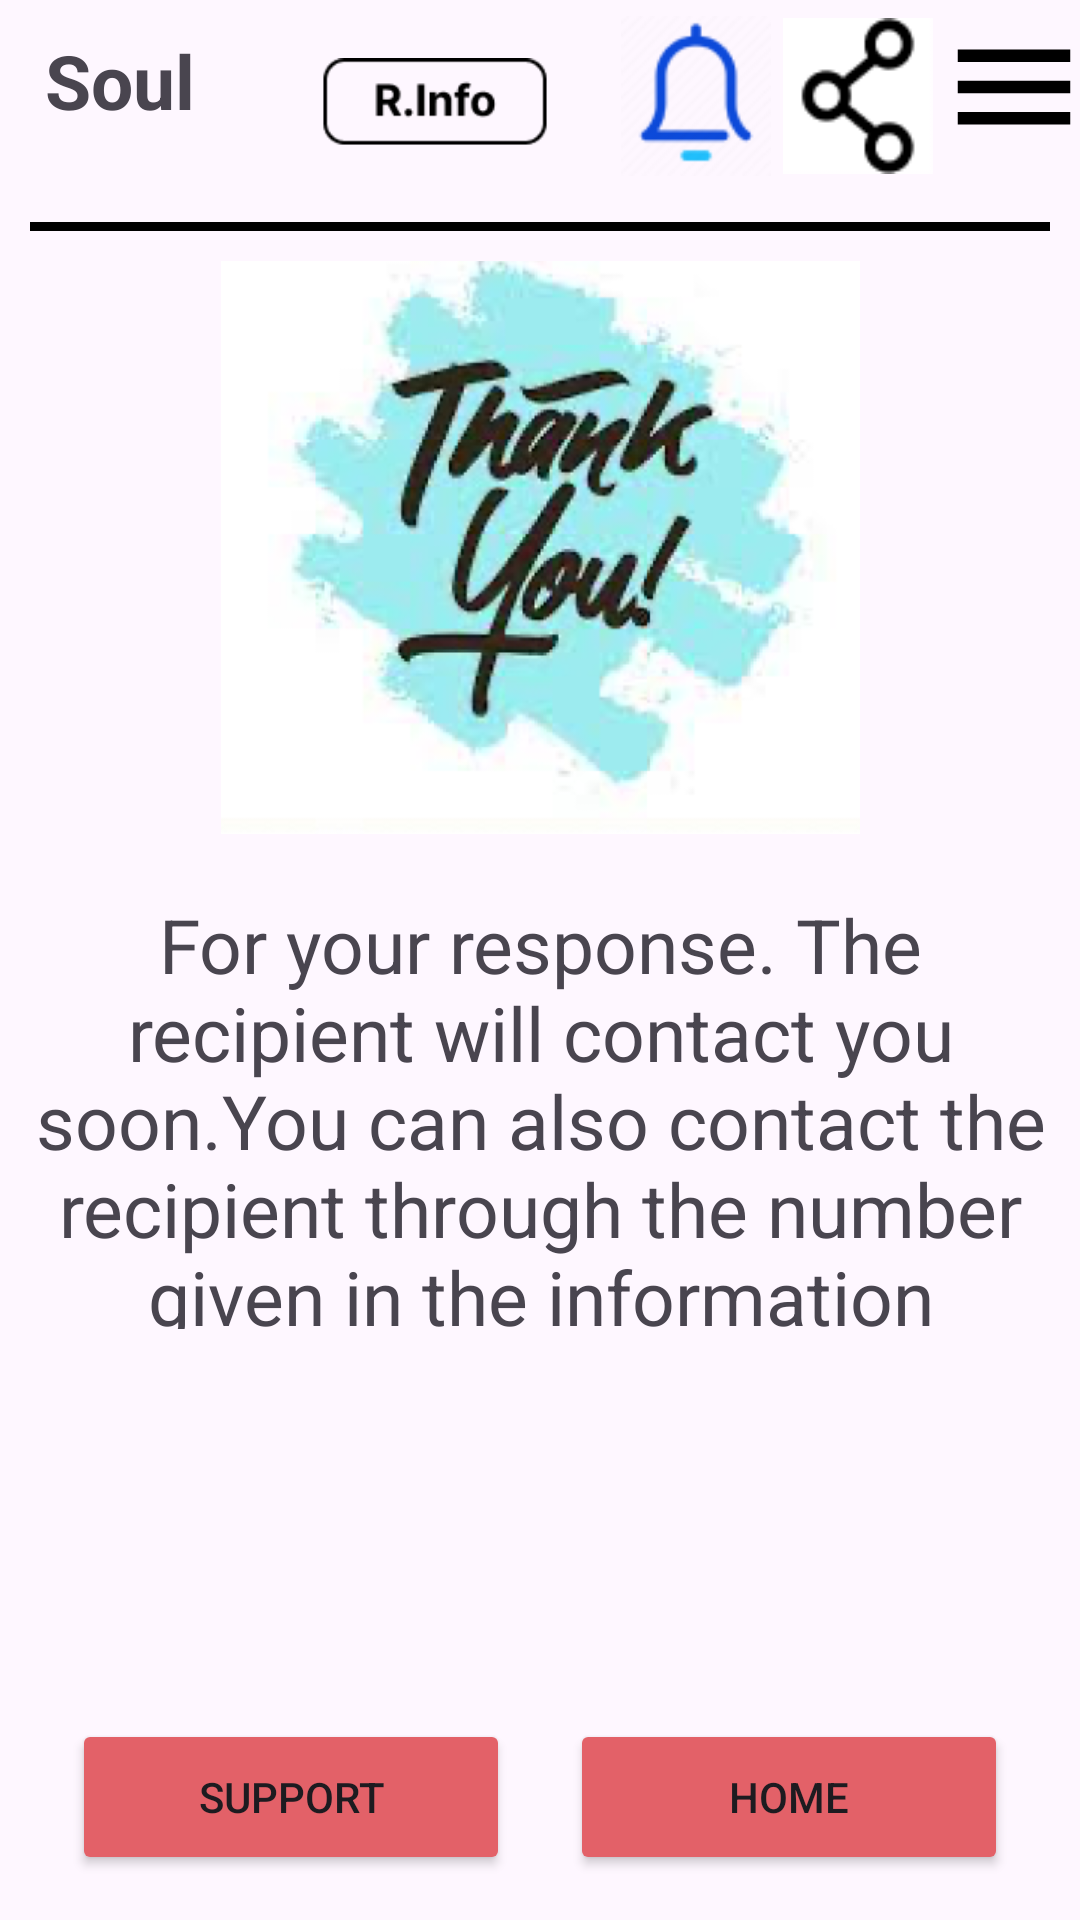

Here is an Android app screen rendered from its layout file. Give the layout XML and the strings, colors and styles it references.
<!-- AndroidManifest.xml: application theme Theme.Souls -->
<!-- res/layout/activity_confirmation.xml -->
<?xml version="1.0" encoding="utf-8"?>
<LinearLayout xmlns:android="http://schemas.android.com/apk/res/android"
    xmlns:app="http://schemas.android.com/apk/res-auto"
    xmlns:tools="http://schemas.android.com/tools"
    android:id="@+id/main"
    android:orientation="vertical"
    android:layout_width="match_parent"
    android:layout_height="match_parent"
    tools:context=".donor_info">

    <LinearLayout

        android:layout_width="match_parent"
        android:layout_gravity="top"
        android:layout_height="wrap_content">
        <LinearLayout
            android:layout_width="wrap_content"
            android:layout_height="wrap_content"
            android:gravity="start"
            android:orientation="horizontal">

            <TextView

                android:layout_marginTop="10sp"
                android:layout_width="wrap_content"
                android:layout_height="wrap_content"
                android:layout_marginLeft="15sp"
                android:text="Soul"
                android:textSize="25sp"
                android:textStyle="bold" />
        </LinearLayout>
        <ImageButton
            android:layout_marginLeft="20sp"
            android:layout_marginTop="10sp"
            android:scaleType="fitCenter"
            android:layout_width="120sp"
            android:layout_height="50sp"
            android:background="@null"
            android:backgroundTint="@null"
            android:src="@drawable/rinfo"/>


        <RelativeLayout
            android:layout_width="match_parent"
            android:layout_height="wrap_content"
            android:layout_gravity="right">

            <LinearLayout
                android:orientation="horizontal"
                android:layout_width="wrap_content"
                android:layout_alignParentEnd="true"
                android:layout_height="wrap_content">

                <ImageButton
                    android:layout_width="50sp"
                    android:layout_height="60sp"
                    android:layout_margin="2sp"
                    android:background="@null"
                    android:scaleType="fitCenter"
                    android:src="@drawable/notification_icon" />

                <ImageButton
                    android:layout_width="50sp"
                    android:layout_height="60sp"
                    android:layout_margin="2sp"
                    android:background="@null"
                    android:scaleType="fitCenter"
                    android:src="@drawable/share_icn" />

                <ImageView
                    android:id="@+id/menuIcon"
                    android:layout_width="50sp"
                    android:layout_height="50sp"
                    android:layout_marginTop="4dp"
                    android:contentDescription="Menu_Icon"
                    android:src="@drawable/ic_menu" />
            </LinearLayout>
        </RelativeLayout>









    </LinearLayout>
    <View
        android:layout_margin="10sp"
        android:layout_width="match_parent"
        android:layout_height="3dp"
        android:background="@android:color/black"/>

    <LinearLayout

        android:orientation="vertical"
        android:layout_width="385sp"
        android:layout_height="wrap_content"
        android:layout_gravity="center">
        <ImageView
            android:layout_marginBottom="20sp"
            android:layout_width="213sp"
            android:layout_height="191sp"
            android:layout_gravity="center"
            android:src="@drawable/thank_you"/>
        <TextView
            android:layout_marginBottom="110sp"
            android:layout_width="338sp"
            android:layout_height="145sp"
            android:layout_gravity="center"
            android:gravity="center"
            android:textSize="25sp"
            android:text="@string/thank_you"/>





    </LinearLayout>
    <LinearLayout
        android:layout_marginBottom="15sp"
        android:layout_marginTop="20sp"
        android:gravity="center"
        android:layout_gravity="center"
        android:layout_width="wrap_content"
        android:orientation="horizontal"
        android:layout_height="wrap_content">
        <Button
            android:id="@+id/confirm"
            android:backgroundTint="@color/btncolor"
            android:layout_width="146sp"
            android:layout_height="52sp"
            android:layout_marginRight="10sp"
            android:text="Support"/>

        <Button
            android:id="@+id/back"
            android:backgroundTint="@color/btncolor"
            android:layout_marginLeft="10sp"
            android:layout_width="146sp"
            android:layout_height="52sp"
            android:text="Home"/>
    </LinearLayout>
    <LinearLayout

        android:background="@drawable/radius_pink"
        android:layout_width="309sp"
        android:gravity="center"
        android:layout_gravity="center"
        android:layout_marginTop="15sp"
        android:layout_height="66sp">
        <LinearLayout
            android:layout_marginTop="1sp"
            android:layout_width="wrap_content"
            android:layout_height="wrap_content">

            <LinearLayout

                android:layout_width="wrap_content"
                android:orientation="vertical"
                android:layout_height="wrap_content">
                <ImageButton
                    android:layout_width="45sp"
                    android:layout_height="44sp"
                    android:src="@drawable/icn_forum"
                    android:scaleType="fitCenter"
                    android:background="@null"/>
                <TextView
                    android:layout_width="wrap_content"
                    android:layout_height="wrap_content"
                    android:text="Forum"/>
            </LinearLayout>
            <LinearLayout
                android:layout_marginLeft="30sp"
                android:layout_width="wrap_content"
                android:orientation="vertical"
                android:layout_height="wrap_content">
                <ImageButton
                    android:layout_width="45sp"
                    android:layout_height="44sp"
                    android:src="@drawable/icn_home"
                    android:scaleType="fitCenter"
                    android:background="@null"/>
                <TextView
                    android:layout_width="wrap_content"
                    android:layout_height="wrap_content"
                    android:text="Home"/>
            </LinearLayout>
            <LinearLayout
                android:layout_marginLeft="30sp"
                android:layout_width="wrap_content"
                android:orientation="vertical"
                android:layout_height="wrap_content">
                <ImageButton
                    android:layout_width="45sp"
                    android:layout_height="44sp"
                    android:src="@drawable/icn_user_info"
                    android:scaleType="fitCenter"
                    android:background="@null"/>
                <TextView
                    android:layout_width="wrap_content"
                    android:layout_height="wrap_content"
                    android:text="User Info"/>
            </LinearLayout>

        </LinearLayout>



    </LinearLayout>

</LinearLayout>
<!-- resources referenced by this layout -->
<resources>
  <color name="btncolor">#E36168</color>
  <!-- drawable ic_menu (drawable) -->
  <vector xmlns:android="http://schemas.android.com/apk/res/android"
      android:width="24dp"
      android:height="24dp"
      android:viewportWidth="24.0"
      android:viewportHeight="24.0">
  
      <path
          android:fillColor="#000000"
          android:pathData="M3,18h18v-2L3,16v2zM3,13h18v-2L3,11v2zM3,6v2h18L21,6L3,6z"/>
  </vector>
  <!-- drawable icn_forum: png bitmap (drawable, 8097 bytes) -->
  <!-- drawable icn_user_info: png bitmap (drawable, 11229 bytes) -->
  <!-- drawable notification_icon: png bitmap (drawable, 2678 bytes) -->
  <!-- drawable radius_pink (drawable) -->
  <?xml version="1.0" encoding="utf-8"?>
  <shape xmlns:android="http://schemas.android.com/apk/res/android" android:shape="rectangle">
      <corners android:radius="20dp"/>
      <solid android:color="#FAE4E5"/>
      <stroke
          android:width="2dp"
      android:color="#000000" />
  
  </shape>
  <!-- drawable rinfo: png bitmap (drawable, 1367 bytes) -->
  <!-- drawable share_icn: png bitmap (drawable, 936 bytes) -->
  <!-- drawable thank_you: png bitmap (drawable, 199243 bytes) -->
  <string name="thank_you">For your response. The recipient will contact you soon.You can also contact the recipient through the number given in the information section. Keep up the good work</string>
  <style name="Theme.Souls" parent="Base.Theme.Souls" />
  <style name="Base.Theme.Souls" parent="Theme.Material3.DayNight.NoActionBar">
          
          
      </style>
</resources>
